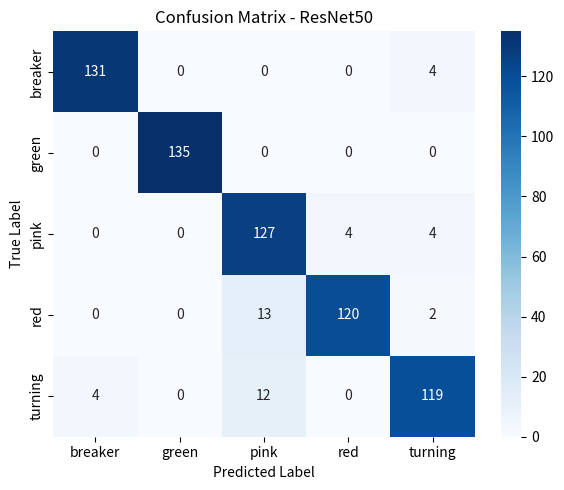

Python code for this plot:
import seaborn as sns
import matplotlib.pyplot as plt
import numpy as np

cm = np.array([
[131,0,0,0,4],
[0,135,0,0,0],
[0,0,127,4,4],
[0,0,13,120,2],
[4,0,12,0,119]
])

classes = ['breaker','green','pink','red','turning']

plt.figure(figsize=(6,5))
sns.heatmap(cm, annot=True, fmt='d', cmap='Blues',
            xticklabels=classes,
            yticklabels=classes)

plt.xlabel("Predicted Label")
plt.ylabel("True Label")
plt.title("Confusion Matrix - ResNet50")

plt.tight_layout()
plt.savefig("resnet_confusion_matrix.png", dpi=300)
plt.show()
